Run: headless pygame with SDL's dummy video driver; simulated clock (each Clock.tick advances the game by its frame time, no real sleeping); random seed 0; keys injected as events and as key.get_pressed() state; mouse plan: one left click at the window centre at the start of phase 2, then a move to the lower-right quarter at the start of phase 3.
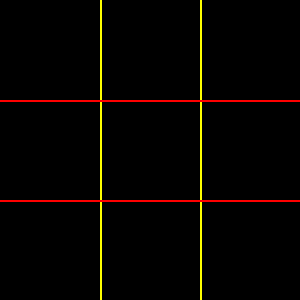
Frame 1 of 4 · flips 1–60 · no input
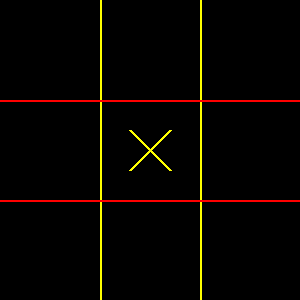
Frame 2 of 4 · flips 61–180 · clicked the window centre · tapped SPACE, RETURN · held RIGHT (→), D
Frame 3 of 4 · flips 181–300 · moved the mouse to the lower-right quarter · held DOWN (↓), S · screen unchanged from frame 2, image omitted
Frame 4 of 4 · flips 301–420 · held LEFT (←), A, UP (↑), W · screen unchanged from frame 3, image omitted

The pygame program that drew these frames:

import pygame

WIDTH: int = 300
HEIGHT: int = 300
SCREEN_COLOR = "black"

GRID_WIDTH = WIDTH // 3
GRID_HEIGHT = HEIGHT // 3

# Define player constants
PLAYER_X = 1
PLAYER_O = 2

# Define game grid
grid = [
    [0, 0, 0],
    [0, 0, 0],
    [0, 0, 0]
]

def main() -> None:

    pygame.init()
    screen = pygame.display.set_mode((WIDTH, HEIGHT))
    pygame.display.set_caption("Tic Tac Toe")
    clock = pygame.time.Clock()
    running: bool = True

    def draw_grid():
        # Vertical lines (Y axis)
        for y in range(1, 3):
            pygame.draw.line(screen, "yellow", (y*GRID_WIDTH, 0), (y*GRID_WIDTH, HEIGHT), 2)

        # Horizontal lines (X axis)
        for x in range(1, 3):
            pygame.draw.line(screen, "red", (0, x*GRID_HEIGHT), (WIDTH, x*GRID_HEIGHT), 2)

    def draw_symbols():
        for row in range(3):
            for col in range(3):
                if grid[row][col] == PLAYER_X:
                    pygame.draw.line(screen, "yellow", (col * GRID_WIDTH + 30, row * GRID_HEIGHT + 30),
                                     ((col + 1)*GRID_WIDTH - 30, (row+1) * GRID_HEIGHT - 30), 3)
                    pygame.draw.line(screen, "yellow", ((col+1)*GRID_WIDTH-30, row*GRID_HEIGHT+30), 
                                     (col*GRID_WIDTH+30, (row+1)*GRID_HEIGHT-30), 3)
                elif grid[row][col] == PLAYER_O:
                    pygame.draw.circle(screen, "red", (col*GRID_WIDTH+GRID_WIDTH // 2, row*GRID_HEIGHT+GRID_HEIGHT//2), 
                                       (GRID_WIDTH//3), 3)

    def check_winner():
        # check rows
        for row in grid:
            if row[0] == row[1] == row[2] and row[0] != 0:
                return row[0]
            
        # check columns
        for col in range(3):
            if grid[0][col] == grid[1][col] == grid[2][col] and grid[0][col] != 0:
                return grid[0][col]
            
        # check diagonals
        if grid[0][0] == grid[1][1] == grid[2][2] and grid[0][0] != 0:
            return grid[0][0]
        if grid[0][2] == grid[1][1] == grid[2][0] and grid[0][2] != 0:
            return grid[0][2]
        
        # No winner
        return 0

    def make_moves(row, col, player):
        if grid[row][col] == 0:
            grid[row][col] = player

    current_player = PLAYER_X

    while running:

        # quit game
        for event in pygame.event.get():
            if event.type == pygame.QUIT:
                running = False

            if event.type == pygame.MOUSEBUTTONDOWN:
                x, y = pygame.mouse.get_pos()
                col = x//GRID_WIDTH
                row = y//GRID_HEIGHT
                if current_player == PLAYER_X:
                    make_moves(row, col, PLAYER_X)
                    # change player
                    current_player = PLAYER_O
                elif current_player == PLAYER_O:
                    make_moves(row, col, PLAYER_O)
                    # change player
                    current_player = PLAYER_X


        screen.fill(SCREEN_COLOR)

        # draw grid lines
        draw_grid()

        # Draw X and O
        draw_symbols()

        # check for winner
        winner = check_winner()
        if winner != 0:
            print("Player", winner, "Wins!")
            running = False
        
        # Render game
        pygame.display.flip()
        clock.tick(60)
    pygame.quit()


if __name__ == "__main__":
    main()
